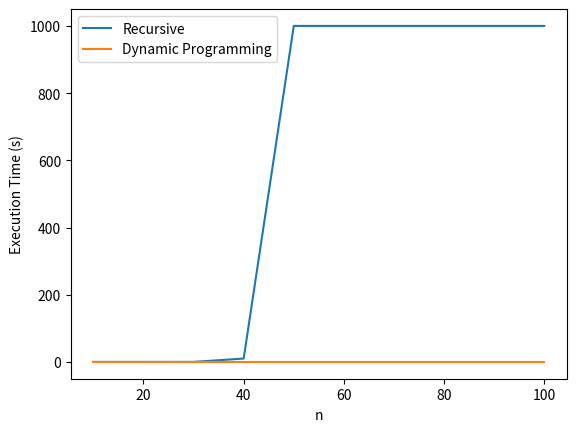

Write the Python code that produced this figure.
import time
import matplotlib.pyplot as plt


def F_recursive(n):
    if n <= 1:
        return 1
    else:
        return F_recursive(n-1) + F_recursive(n-2)


def F_dynamic(n):
    dp = [0] * (n+1)
    dp[0], dp[1] = 1, 1
    for i in range(2, n+1):
        dp[i] = dp[i-1] + dp[i-2]
    return dp[n]


def measure_execution_time(func, n_values, threshold=None):
    times = []
    for n in n_values:
        if threshold and n >= threshold:
            times.append(1000)  # Mark as a large value
        else:
            start_time = time.time()
            func(n)
            times.append(time.time() - start_time)
    return times


def plot_results(n_values, recursive_times, dynamic_times):
    plt.plot(n_values, recursive_times, label='Recursive')
    plt.plot(n_values, dynamic_times, label='Dynamic Programming')
    plt.xlabel('n')
    plt.ylabel('Execution Time (s)')
    plt.legend()
    plt.show()


def main():
    n_values = list(range(10, 101, 10))
    threshold = 50

    recursive_times = measure_execution_time(F_recursive, n_values, threshold)
    dynamic_times = measure_execution_time(F_dynamic, n_values)

    plot_results(n_values, recursive_times, dynamic_times)


if __name__ == "__main__":
    main()